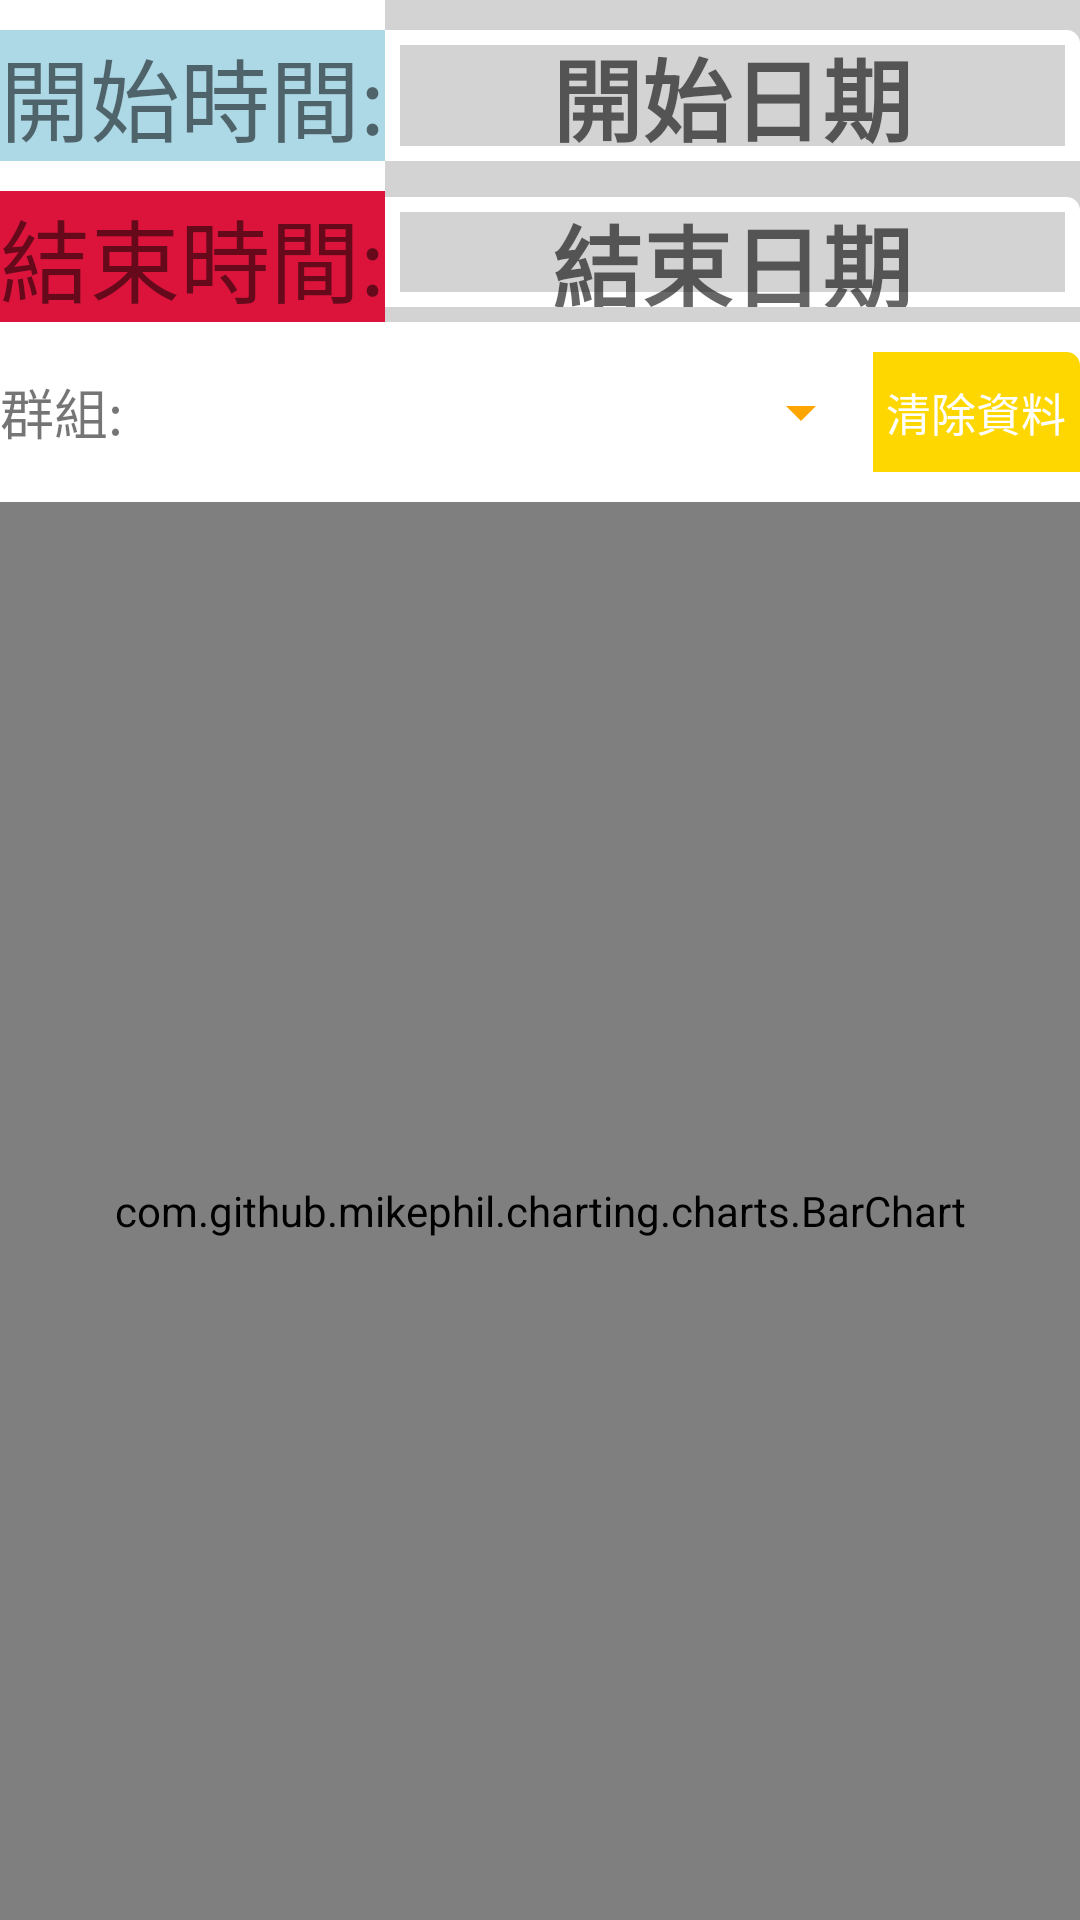

Produce the Android XML layout that renders to this screen, including the resource entries it uses.
<!-- AndroidManifest.xml: application theme Theme.InternalChart -->
<!-- res/layout/contrast__calories.xml -->
<?xml version="1.0" encoding="utf-8"?>
<RelativeLayout xmlns:android="http://schemas.android.com/apk/res/android"
    xmlns:app="http://schemas.android.com/apk/res-auto"
    xmlns:tools="http://schemas.android.com/tools"
    android:layout_width="match_parent"
    android:layout_height="match_parent"
    tools:context=".Contrast_Calories">

    <LinearLayout
        android:id="@+id/LL1"
        android:layout_width="match_parent"
        android:layout_height="wrap_content"
        android:orientation="horizontal">

        <LinearLayout
            android:layout_width="wrap_content"
            android:layout_height="wrap_content"
            android:orientation="vertical">

            <TextView
                android:layout_width="wrap_content"
                android:layout_height="wrap_content"
                android:layout_marginTop="10dp"
                android:background="@color/lightblue"
                android:text="開始時間:"
                android:textSize="30dp" />

            <TextView
                android:layout_width="match_parent"
                android:layout_height="wrap_content"
                android:layout_marginTop="10dp"
                android:background="@color/crimson"
                android:text="結束時間:"
                android:textSize="30dp" />

        </LinearLayout>

        <LinearLayout
            android:layout_width="fill_parent"
            android:layout_height="match_parent"
            android:layout_alignParentRight="true"
            android:background="@color/lightgrey"
            android:gravity="center"
            android:orientation="vertical">

            <TextView
                android:id="@+id/date_start"
                android:layout_width="fill_parent"
                android:layout_height="wrap_content"
                android:layout_marginTop="10dp"
                android:background="@drawable/textframe"
                android:gravity="center"
                android:hint="開始日期"
                android:textColor="@color/black"
                android:textSize="30dp"
                android:textStyle="bold" />

            <TextView
                android:id="@+id/date_end"
                android:layout_width="fill_parent"
                android:layout_height="wrap_content"
                android:layout_marginTop="12dp"
                android:layout_marginBottom="5dp"
                android:background="@drawable/textframe"
                android:gravity="center"
                android:hint="結束日期"
                android:textColor="@color/black"
                android:textSize="30dp"
                android:textStyle="bold" />

        </LinearLayout>

    </LinearLayout>

    <LinearLayout
        android:id="@+id/LL2"
        android:layout_width="match_parent"
        android:layout_height="wrap_content"
        android:layout_below="@id/LL1"
        android:layout_marginTop="10dp"
        android:orientation="horizontal">

        <TextView
            android:layout_width="wrap_content"
            android:layout_height="match_parent"
            android:gravity="center"
            android:text="群組:"
            android:textSize="18sp" />

        <Spinner
            android:id="@+id/Spinner1"
            android:layout_width="250dp"
            android:layout_height="match_parent"
            android:backgroundTint="@color/orange" />

        <Button
            android:id="@+id/clean"
            android:layout_width="match_parent"
            android:layout_height="40dp"
            android:background="@drawable/textframe"
            android:backgroundTint="@color/gold"
            android:gravity="center"
            android:text="清除資料"
            android:textColor="@color/white"
            android:textSize="15dp" />
    </LinearLayout>


    <LinearLayout
        android:id="@+id/LL3"
        android:layout_width="match_parent"
        android:layout_height="match_parent"
        android:layout_below="@id/LL2"
        android:layout_marginTop="10dp">

        <com.github.mikephil.charting.charts.BarChart
            android:id="@+id/barchart"
            android:layout_width="match_parent"
            android:layout_height="match_parent"
            android:background="@color/white" />

    </LinearLayout>


</RelativeLayout>
<!-- resources referenced by this layout -->
<resources>
  <color name="black">#FF000000</color>
  <color name="crimson">#DC143C</color>
  <color name="gold">#FFD700</color>
  <color name="lightblue">#ADD8E6</color>
  <color name="lightgrey">#D3D3D3</color>
  <color name="orange">#FFA500</color>
  <color name="white">#FFFFFFFF</color>
  <!-- drawable textframe (drawable) -->
  <?xml version="1.0" encoding="utf-8"?>
  <shape xmlns:android="http://schemas.android.com/apk/res/android">
      <corners
          android:radius="2dp"
          android:topLeftRadius="0dp"
          android:bottomRightRadius="0dp"
          android:bottomLeftRadius="0dp"/>
      <stroke
          android:width="5dp"
          android:color="@color/white"/>
  
  </shape>
  <style name="Theme.InternalChart" parent="Theme.MaterialComponents.DayNight.DarkActionBar">
          
          <item name="colorPrimary">@color/purple_500</item>
          <item name="colorPrimaryVariant">@color/purple_700</item>
          <item name="colorOnPrimary">@color/white</item>
          
          <item name="colorSecondary">@color/teal_200</item>
          <item name="colorSecondaryVariant">@color/teal_700</item>
          <item name="colorOnSecondary">@color/black</item>
          
          <item name="android:statusBarColor" tools:targetApi="l">?attr/colorPrimaryVariant</item>
          
      </style>
  <color name="purple_500">#FF6200EE</color>
  <color name="purple_700">#FF3700B3</color>
  <color name="teal_200">#FF03DAC5</color>
  <color name="teal_700">#FF018786</color>
</resources>
